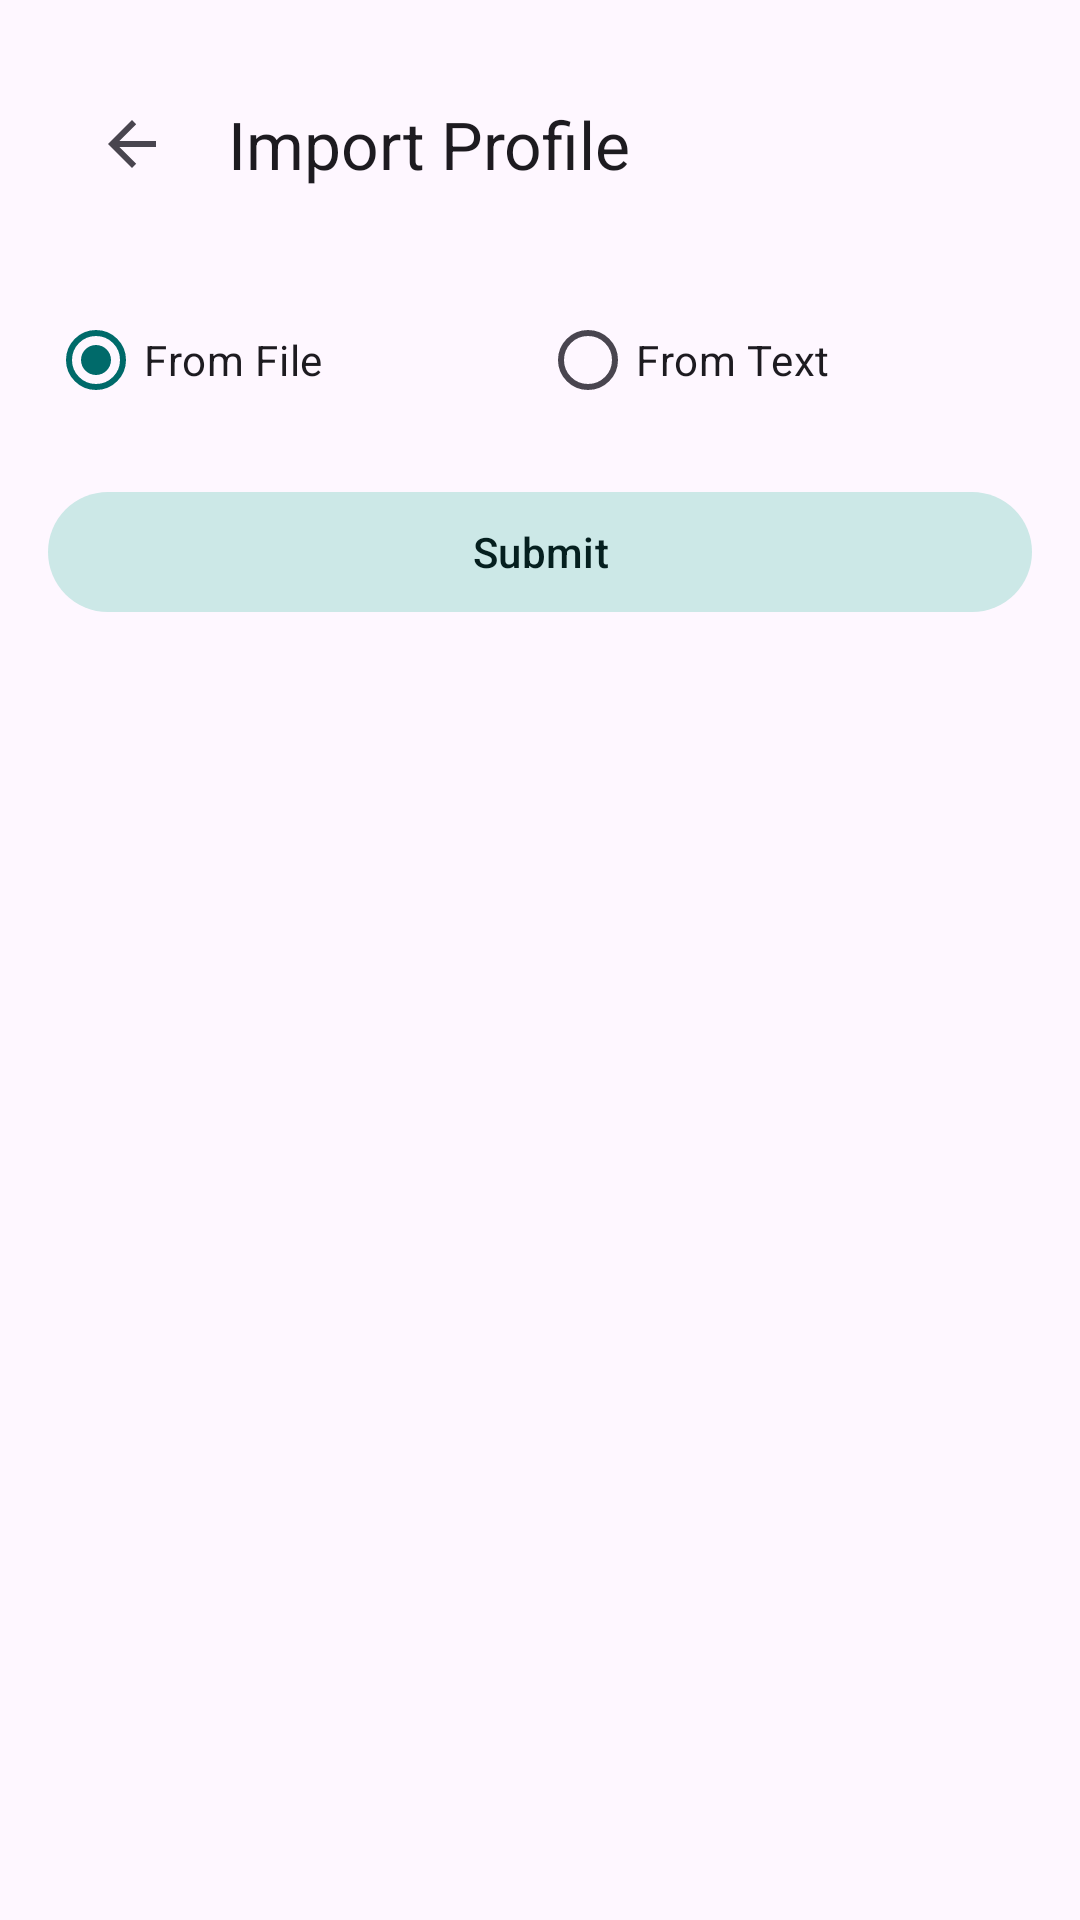

Android layout source for this screen:
<!-- AndroidManifest.xml: application theme Theme.BetterZUIKey -->
<!-- res/layout/activity_import_profile.xml -->
<?xml version="1.0" encoding="utf-8"?>
<LinearLayout xmlns:android="http://schemas.android.com/apk/res/android"
    xmlns:app="http://schemas.android.com/apk/res-auto"
    android:layout_width="match_parent"
    android:layout_height="match_parent"
    android:fitsSystemWindows="true"
    android:orientation="vertical"
    android:padding="16dp">

    <com.google.android.material.appbar.MaterialToolbar
        android:id="@+id/toolbar"
        android:layout_width="match_parent"
        android:layout_height="?attr/actionBarSize"
        app:navigationIcon="?attr/homeAsUpIndicator"
        app:title="@string/import_title" />

    <RadioGroup
        android:id="@+id/rg_mode"
        android:layout_width="match_parent"
        android:layout_height="wrap_content"
        android:layout_marginTop="16dp"
        android:orientation="horizontal">

        <com.google.android.material.radiobutton.MaterialRadioButton
            android:id="@+id/rb_file"
            android:layout_width="0dp"
            android:layout_height="wrap_content"
            android:layout_weight="1"
            android:checked="true"
            android:text="@string/import_from_file" />

        <com.google.android.material.radiobutton.MaterialRadioButton
            android:id="@+id/rb_text"
            android:layout_width="0dp"
            android:layout_height="wrap_content"
            android:layout_weight="1"
            android:text="@string/import_from_text" />

    </RadioGroup>

    <com.google.android.material.textfield.TextInputLayout
        android:id="@+id/til_json"
        android:layout_width="match_parent"
        android:layout_height="0dp"
        android:layout_weight="1"
        android:layout_marginTop="12dp"
        android:visibility="gone"
        app:hintEnabled="false"
        app:boxBackgroundColor="?attr/colorSurfaceContainerHighest">

        <com.google.android.material.textfield.TextInputEditText
            android:id="@+id/et_json"
            android:layout_width="match_parent"
            android:layout_height="match_parent"
            android:gravity="top"
            android:hint="@string/import_json_hint"
            android:inputType="textMultiLine" />
    </com.google.android.material.textfield.TextInputLayout>

    <com.google.android.material.button.MaterialButton
        android:id="@+id/btn_submit"
        style="@style/Widget.Material3.Button.TonalButton"
        android:layout_width="match_parent"
        android:layout_height="wrap_content"
        android:layout_marginTop="16dp"
        android:text="@string/import_btn_submit" />

</LinearLayout>
<!-- resources referenced by this layout -->
<resources>
  <string name="import_btn_submit">Submit</string>
  <string name="import_from_file">From File</string>
  <string name="import_from_text">From Text</string>
  <string name="import_json_hint">{ \"profiles\": { \"17ef:6271\": { ... } } }</string>
  <string name="import_title">Import Profile</string>
  <style name="Theme.BetterZUIKey" parent="Base.Theme.BetterZUIKey" />
  <style name="Base.Theme.BetterZUIKey" parent="Theme.Material3.DayNight.NoActionBar">
          <item name="colorPrimary">@color/md_theme_light_primary</item>
          <item name="colorOnPrimary">@color/md_theme_light_onPrimary</item>
          <item name="colorPrimaryContainer">@color/md_theme_light_primaryContainer</item>
          <item name="colorOnPrimaryContainer">@color/md_theme_light_onPrimaryContainer</item>
          <item name="colorSecondary">@color/md_theme_light_secondary</item>
          <item name="colorOnSecondary">@color/md_theme_light_onSecondary</item>
          <item name="colorSecondaryContainer">@color/md_theme_light_secondaryContainer</item>
          <item name="colorOnSecondaryContainer">@color/md_theme_light_onSecondaryContainer</item>
          <item name="android:colorAccent">@color/md_theme_light_primary</item>
          <item name="android:navigationBarColor">@color/md_theme_light_surface</item>
          <item name="android:statusBarColor">@color/md_theme_light_surface</item>
          <item name="android:windowLightStatusBar">true</item>
      </style>
  <color name="md_theme_light_primary">#006A6A</color>
  <color name="md_theme_light_onPrimary">#FFFFFF</color>
  <color name="md_theme_light_primaryContainer">#6FF7F5</color>
  <color name="md_theme_light_onPrimaryContainer">#002020</color>
  <color name="md_theme_light_secondary">#4A6363</color>
  <color name="md_theme_light_onSecondary">#FFFFFF</color>
  <color name="md_theme_light_secondaryContainer">#CCE8E7</color>
  <color name="md_theme_light_onSecondaryContainer">#051F1F</color>
  <color name="md_theme_light_surface">#F8FAF9</color>
</resources>
